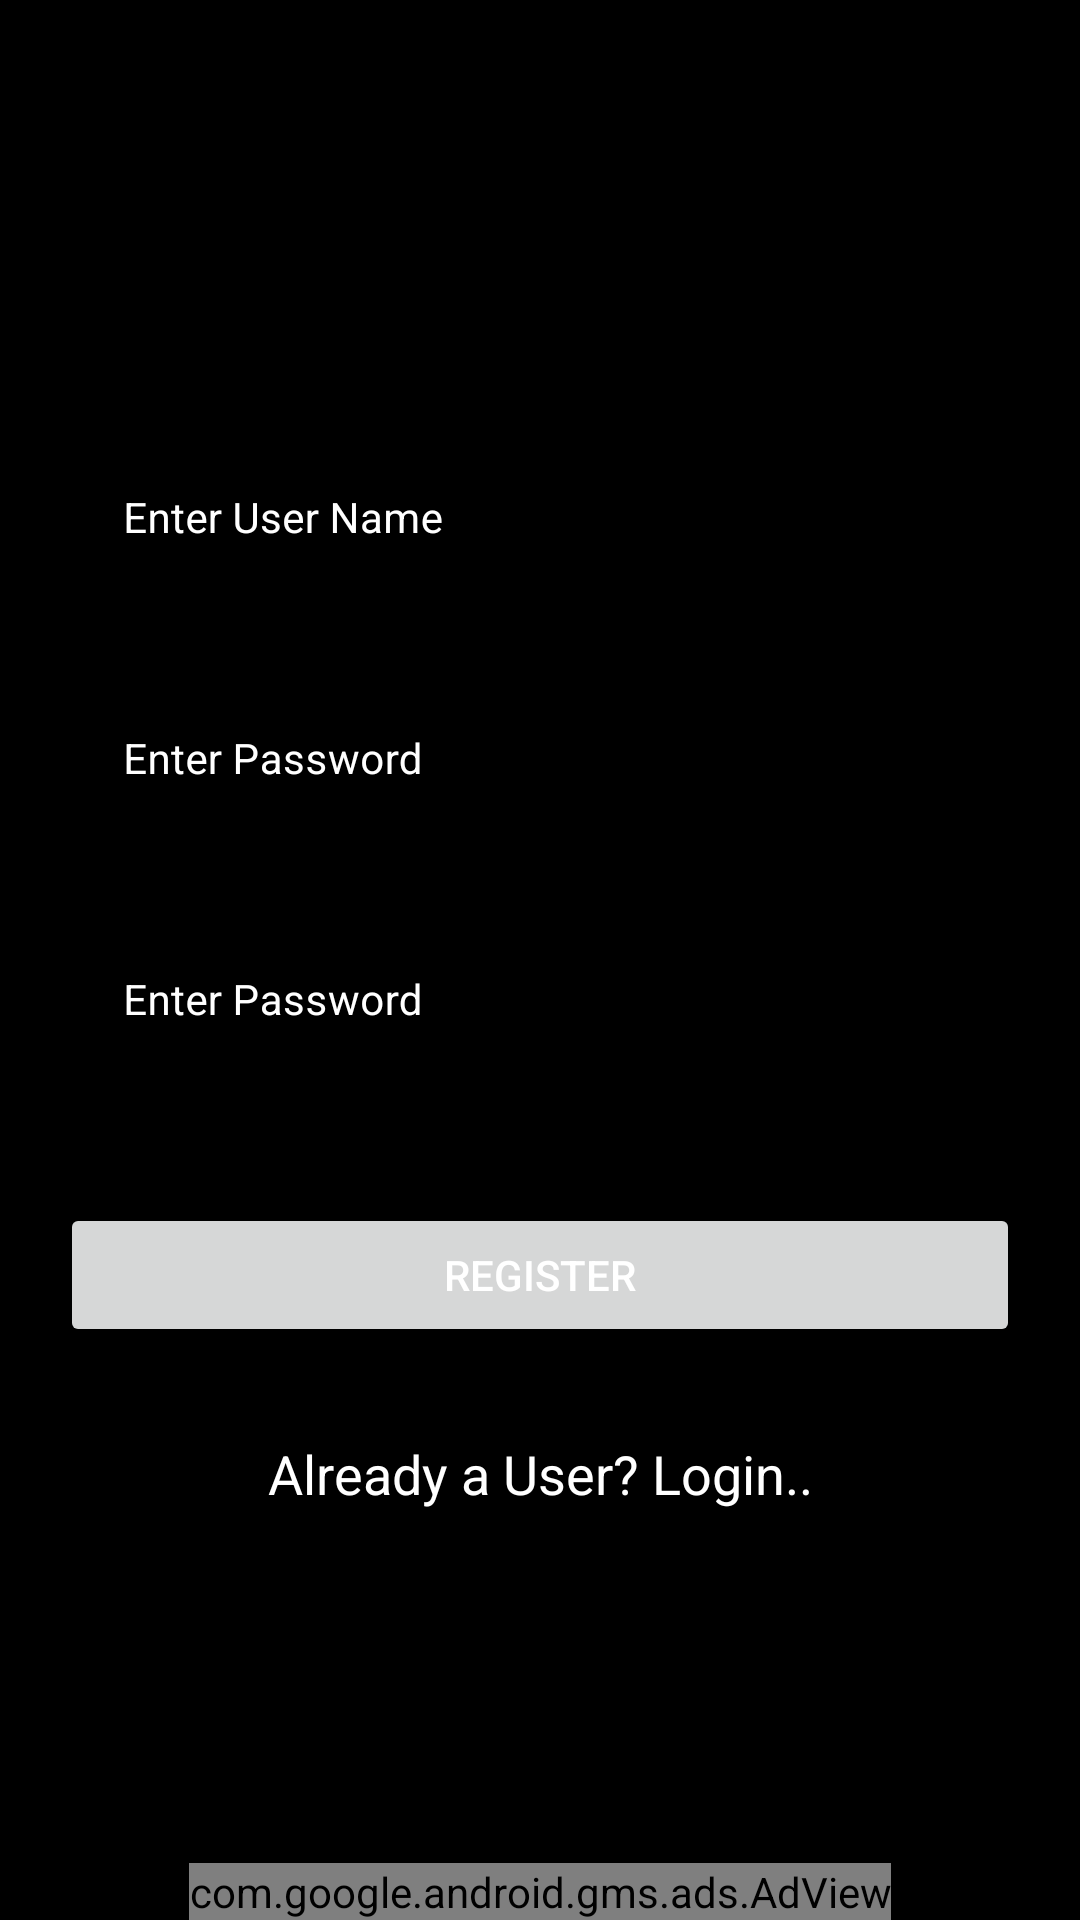

Write the Android layout XML for this screen, with the resource values it uses.
<!-- AndroidManifest.xml: application theme Theme.PromoteYourProducts -->
<!-- res/layout/activity_register.xml -->
<?xml version="1.0" encoding="utf-8"?>
<RelativeLayout xmlns:android="http://schemas.android.com/apk/res/android"
    xmlns:app="http://schemas.android.com/apk/res-auto"
    xmlns:tools="http://schemas.android.com/tools"
    android:layout_width="match_parent"
    android:layout_height="match_parent"
    android:background="@color/black"
    tools:context=".RegisterActivity">

    <com.google.android.material.textfield.TextInputLayout
        android:layout_width="match_parent"
        android:layout_height="wrap_content"
        android:id="@+id/idTILUserName"
        android:layout_marginStart="20dp"
        android:layout_marginEnd="20dp"
        android:layout_marginTop="140dp"
        android:hint="Enter User Name"
        style="@style/TextInputLayout"
        android:padding="5dp"
        android:textColorHint="@color/white"
        app:hintTextColor="@color/white">

        <com.google.android.material.textfield.TextInputEditText
            android:layout_width="match_parent"
            android:layout_height="wrap_content"
            android:id="@+id/idTIEUserName"
            android:importantForAutofill="no"
            android:inputType="textEmailAddress"
            android:textColor="@color/white"
            android:textColorHint="@color/white"
            android:textSize="14sp"/>

    </com.google.android.material.textfield.TextInputLayout>

    <com.google.android.material.textfield.TextInputLayout
        android:layout_width="match_parent"
        android:layout_height="wrap_content"
        android:id="@+id/idTILPassword"
        android:layout_below="@+id/idTILUserName"
        android:layout_marginStart="20dp"
        android:layout_marginEnd="20dp"
        android:layout_marginTop="20dp"
        android:hint="Enter Password"
        style="@style/TextInputLayout"
        android:padding="5dp"
        android:textColorHint="@color/white"
        app:hintTextColor="@color/white">

        <com.google.android.material.textfield.TextInputEditText
            android:layout_width="match_parent"
            android:layout_height="wrap_content"
            android:id="@+id/idTIEPassword"
            android:importantForAutofill="no"
            android:inputType="textPassword"
            android:textColor="@color/white"
            android:textColorHint="@color/white"
            android:textSize="14sp"/>

    </com.google.android.material.textfield.TextInputLayout>

    <com.google.android.material.textfield.TextInputLayout
        android:layout_width="match_parent"
        android:layout_height="wrap_content"
        android:id="@+id/idTILConfirmPassword"
        android:layout_below="@+id/idTILPassword"
        android:layout_marginStart="20dp"
        android:layout_marginEnd="20dp"
        android:layout_marginTop="20dp"
        android:hint="Enter Password"
        style="@style/TextInputLayout"
        android:padding="5dp"
        android:textColorHint="@color/white"
        app:hintTextColor="@color/white">

        <com.google.android.material.textfield.TextInputEditText
            android:layout_width="match_parent"
            android:layout_height="wrap_content"
            android:id="@+id/idTIEConfirmPassword"
            android:importantForAutofill="no"
            android:inputType="textPassword"
            android:textColor="@color/white"
            android:textColorHint="@color/white"
            android:textSize="14sp"/>

    </com.google.android.material.textfield.TextInputLayout>

    <Button
        android:layout_width="match_parent"
        android:layout_height="wrap_content"
        android:layout_below="@+id/idTILConfirmPassword"
        android:layout_marginStart="20dp"
        android:layout_marginEnd="20dp"
        android:text="Register"
        android:layout_marginTop="40dp"
        android:id="@+id/idBtnRegister"
        android:textColor="@color/white"/>

    <TextView
        android:layout_width="match_parent"
        android:layout_height="wrap_content"
        android:layout_below="@+id/idBtnRegister"
        android:layout_marginTop="30dp"
        android:text="Already a User? Login.."
        android:textAlignment="center"
        android:textAllCaps="false"
        android:textColor="@color/white"
        android:id="@+id/idTVLogin"
        android:textSize="18sp" />

    <ProgressBar
        android:layout_width="wrap_content"
        android:layout_height="wrap_content"
        android:layout_centerInParent="true"
        android:id="@+id/idPBLoading"
        android:indeterminate="true"
        android:indeterminateDrawable="@drawable/progress_back"
        android:visibility="gone"/>

    <com.google.android.gms.ads.AdView
        xmlns:ads="http://schemas.android.com/apk/res-auto"
        android:id="@+id/adView"
        android:layout_width="wrap_content"
        android:layout_height="wrap_content"
        android:layout_centerHorizontal="true"
        android:layout_alignParentBottom="true"
        ads:adSize="BANNER"
        ads:adUnitId="@string/admob_banner_ad_unit">
    </com.google.android.gms.ads.AdView>


</RelativeLayout>
<!-- resources referenced by this layout -->
<resources>
  <color name="black">#FF000000</color>
  <color name="white">#FFFFFFFF</color>
  <!-- drawable progress_back (drawable) -->
  <?xml version="1.0" encoding="utf-8"?>
  <rotate xmlns:android="http://schemas.android.com/apk/res/android"
      android:fromDegrees="0"
      android:pivotX="50%"
      android:pivotY="50%"
      android:toDegrees="360">
  
      <shape
          android:innerRadiusRatio="3"
          android:shape="ring"
          android:thicknessRatio="8"
          android:useLevel="false">
  
          <size
              android:height="76dip"
              android:width="76dip" />
  
          <gradient
              android:angle="0"
              android:endColor="#0ff"
              android:startColor="@color/black"
              android:type="sweep"
              android:useLevel="false" />
  
      </shape>
  
  
  </rotate>
  <style name="TextInputLayout" parent="Widget.MaterialComponents.TextInputLayout.OutlinedBox.Dense">
          <item name="boxStrokeColor">#296D98</item>
          <item name="boxStrokeWidth">1dp</item>
      </style>
  <style name="Theme.PromoteYourProducts" parent="Theme.MaterialComponents.DayNight.DarkActionBar">
          
          <item name="colorPrimary">@color/purple_500</item>
          <item name="colorPrimaryVariant">@color/purple_700</item>
          <item name="colorOnPrimary">@color/white</item>
          
          <item name="colorSecondary">@color/teal_200</item>
          <item name="colorSecondaryVariant">@color/teal_700</item>
          <item name="colorOnSecondary">@color/black</item>
          
          <item name="android:statusBarColor" tools:targetApi="l">?attr/colorPrimaryVariant</item>
          
      </style>
  <color name="purple_500">#FF6200EE</color>
  <color name="purple_700">#FF3700B3</color>
  <color name="teal_200">#FF03DAC5</color>
  <color name="teal_700">#FF018786</color>
</resources>
